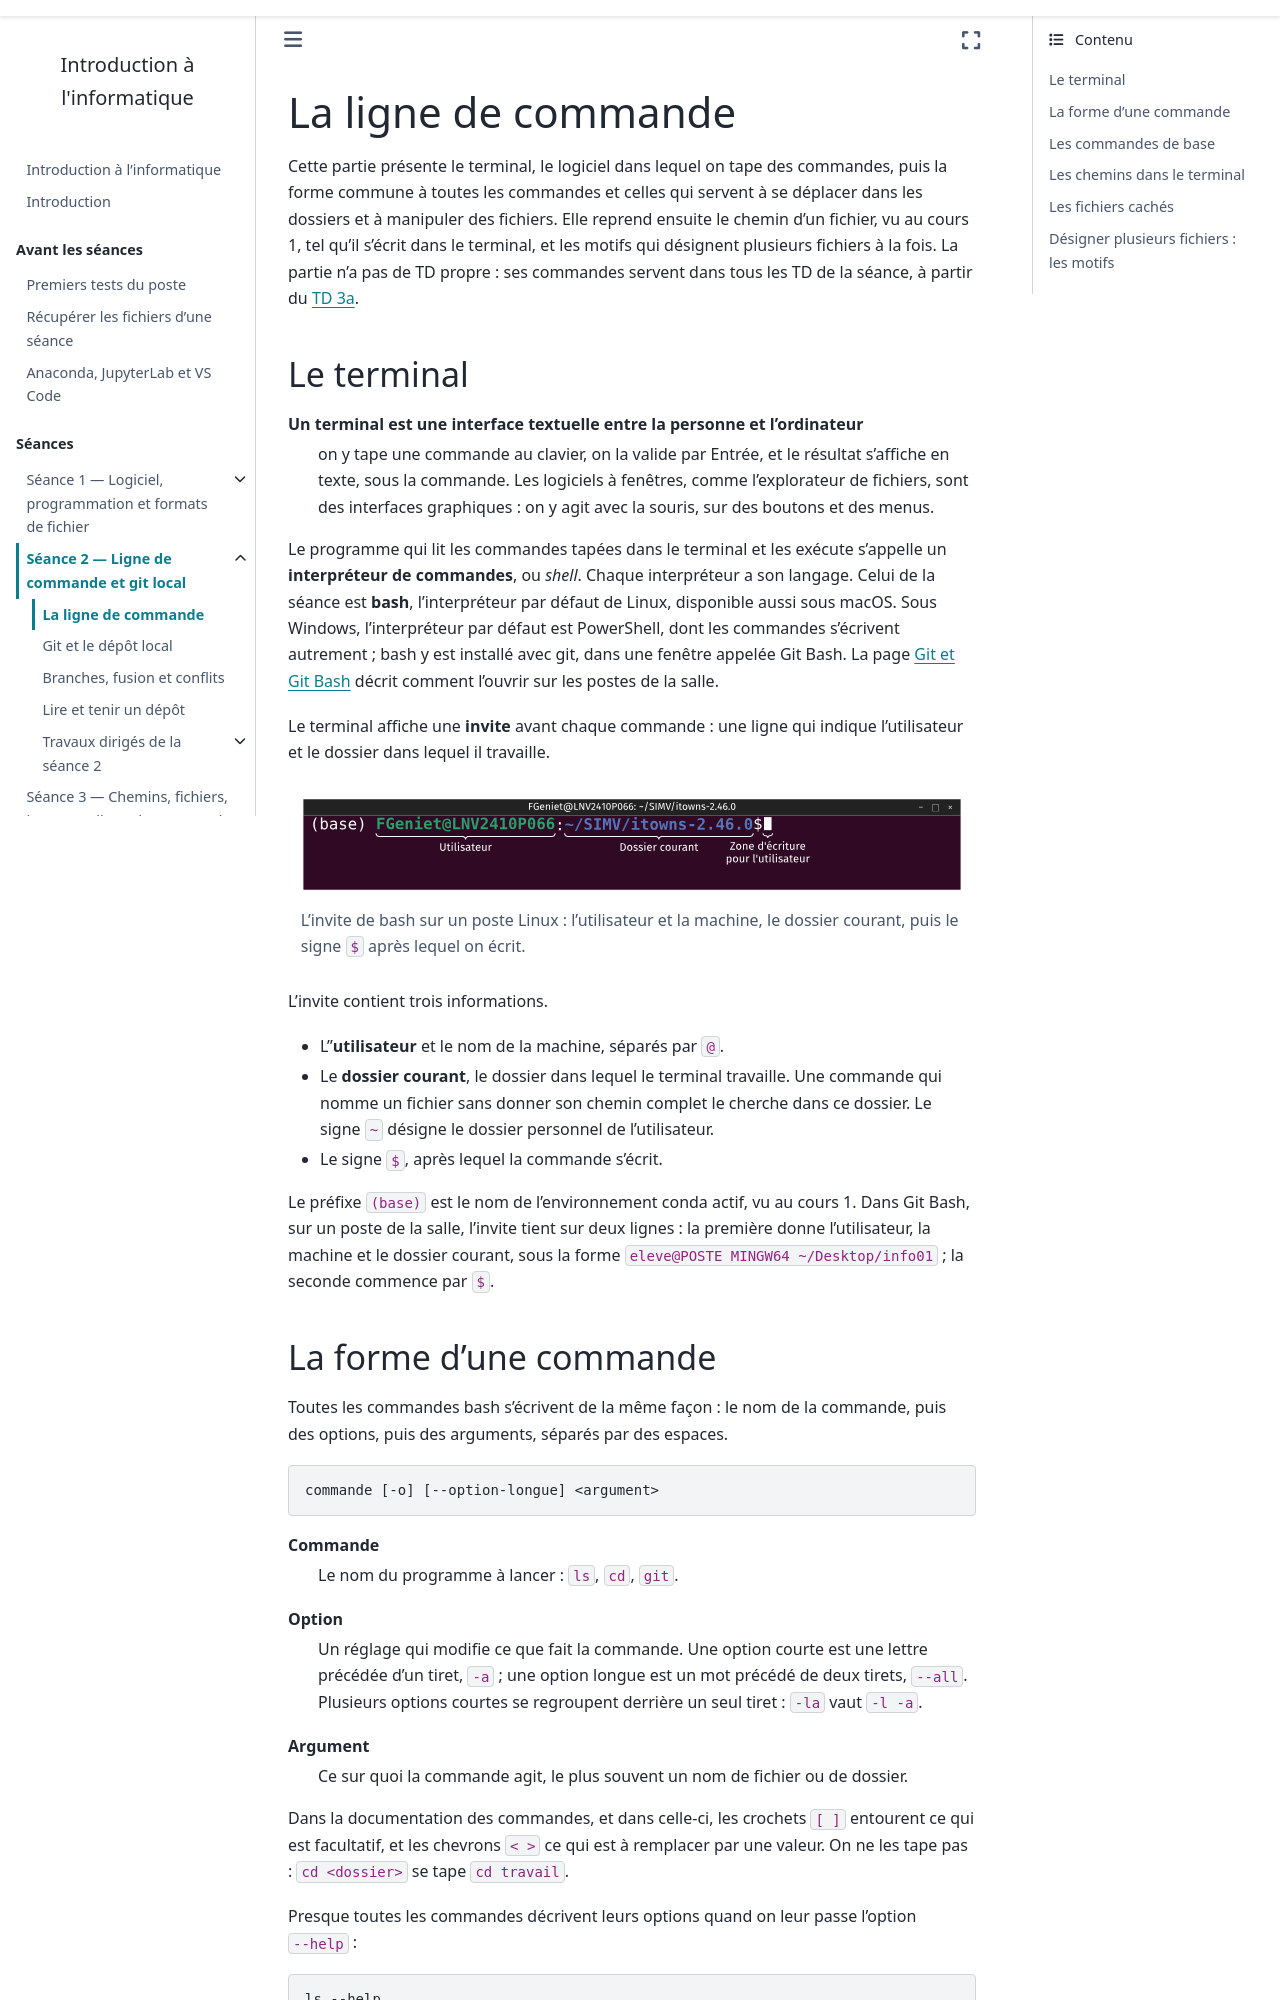

repository: ndavid/ecue-info-01 · page: cours2/notebook/01_ligne_de_commande.html · generator: sphinx

---
title: La ligne de commande
subtitle: Le terminal, la forme d'une commande, et les chemins écrits au clavier
---

Cette partie présente le terminal, le logiciel dans lequel on tape des
commandes, puis la forme commune à toutes les commandes et celles qui servent
à se déplacer dans les dossiers et à manipuler des fichiers. Elle reprend
ensuite le chemin d'un fichier, vu au cours 1, tel qu'il s'écrit dans le
terminal, et les motifs qui désignent plusieurs fichiers à la fois. La partie
n'a pas de TD propre : ses commandes servent dans tous les TD de la séance, à
partir du [TD 3a](td/3a_premier_depot/guide.md).

## Le terminal

Un **terminal** est une interface textuelle entre la personne et l'ordinateur
: on y tape une commande au clavier, on la valide par Entrée, et le résultat
s'affiche en texte, sous la commande. Les logiciels à fenêtres, comme
l'explorateur de fichiers, sont des interfaces graphiques : on y agit avec la
souris, sur des boutons et des menus.

Le programme qui lit les commandes tapées dans le terminal et les exécute
s'appelle un **interpréteur de commandes**, ou *shell*. Chaque interpréteur a
son langage. Celui de la séance est **bash**, l'interpréteur par défaut de
Linux, disponible aussi sous macOS. Sous Windows, l'interpréteur par défaut
est PowerShell, dont les commandes s'écrivent autrement ; bash y est installé
avec git, dans une fenêtre appelée Git Bash. La page [Git et Git
Bash](../../annexes/configuration/git.md) décrit comment l'ouvrir sur les
postes de la salle.

Le terminal affiche une **invite** avant chaque commande : une ligne qui
indique l'utilisateur et le dossier dans lequel il travaille.

```{figure} figures/1_invite.svg
:alt: Une fenêtre de terminal Ubuntu. L'invite est (base) FGeniet@LNV2410P066:~/SIMV/itowns-2.46.0$ suivie du curseur. Une accolade sous FGeniet@LNV2410P066 porte « Utilisateur », une sous ~/SIMV/itowns-2.46.0 porte « Dossier courant », une sous le $ porte « Zone d'écriture pour l'utilisateur ».

L'invite de bash sur un poste Linux : l'utilisateur et la machine, le dossier
courant, puis le signe `$` après lequel on écrit.
```

L'invite contient trois informations.

- L'**utilisateur** et le nom de la machine, séparés par `@`.
- Le **dossier courant**, le dossier dans lequel le terminal travaille. Une
  commande qui nomme un fichier sans donner son chemin complet le cherche
  dans ce dossier. Le signe `~` désigne le dossier personnel de
  l'utilisateur.
- Le signe `$`, après lequel la commande s'écrit.

Le préfixe `(base)` est le nom de l'environnement conda actif, vu au cours 1.
Dans Git Bash, sur un poste de la salle, l'invite tient sur deux lignes : la
première donne l'utilisateur, la machine et le dossier courant, sous la forme
`eleve@POSTE MINGW64 ~/Desktop/info01` ; la seconde commence par `$`.
